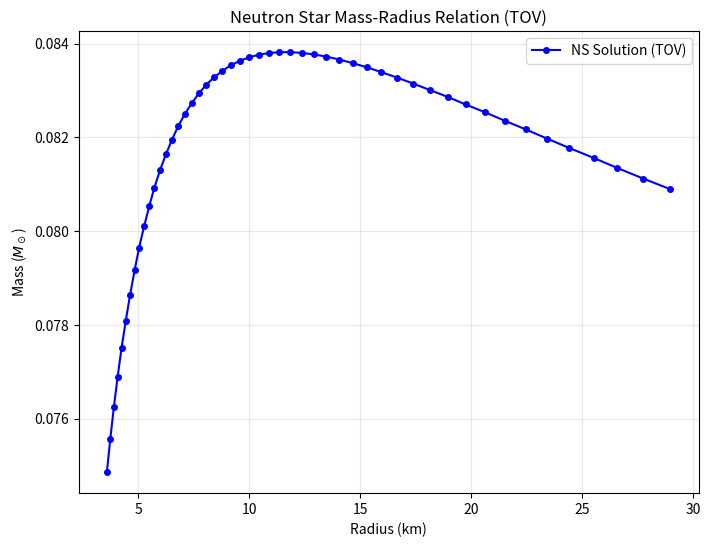

Write the Python code that produced this figure.
import numpy as np
import matplotlib.pyplot as plt
from scipy.integrate import solve_ivp

# --- Geometric Units ---
# Fundamental constants (CGS)
G_cgs = 6.674e-8
c_cgs = 2.99792e10
M_sun_cgs = 1.989e33

# Geometric Scaling Factors (G = c = 1)
M_scale = M_sun_cgs                         # Mass Scale
L_scale = (G_cgs * M_scale) / (c_cgs**2)    # Length Scale
T_scale = L_scale / c_cgs                   # Time Scale
Rho_scale = M_scale / (L_scale**3)          # Density Scale
Pres_scale = Rho_scale * (c_cgs**2)         # Pressure Scale

print(f"--- Geometric Units ---")
print(f"Length Scale: {L_scale/1e5:.4f} km")
print(f"Density Scale: {Rho_scale:.4e} g/cm^3")

# --- Equation of State (EOS) Setup ---
# Parameters for Neutron Star (Read et al.)
Gamma = 1.3569
P_ref_cgs = 1.5689e31       # dyne/cm^2
rho_ref_cgs = 10.0**13      # g/cm^3

# Calculate K in CGS: P = K * rho^Gamma
K_cgs = P_ref_cgs / (rho_ref_cgs**Gamma)

# Convert K to Code Units:
K_code = K_cgs * (Rho_scale**Gamma) / Pres_scale
print(f"EOS Constant K (Code Units): {K_code:.6f}")

def get_rho_total(p, K=K_code, Gamma=Gamma):
    """
    Inverts the EOS to find Total Energy Density (rho) from Pressure (p).
    EOS: p = K * rho_r^Gamma
    rho = rho_r + p / (Gamma - 1)
    """
    if p <= 0: return 0.0
  
    rho_r = (p / K)**(1.0/Gamma)            # Rest mass density
    rho_total = rho_r + p / (Gamma - 1.0)   # Total energy density

    return rho_total

# --- TOV Solver ---
def tov_derivs(r, y, K, Gamma):
    """
    Solves the Tolman-Oppenheimer-Volkoff equations.
    y = [pressure, mass, nu]
    """
    p, m, nu = y
    
    if p <= 0: return [0, 0, 0] # Vacuum
    
    # Get total density
    rho = get_rho_total(p, K, Gamma)
    
    # Singularity handling at r=0
    if r == 0: return [0, 0, 0]
    
    denom = r * (r - 2*m)
    dnu_dr = 2 * (m + 4 * np.pi * r**3 * p) / denom

    # TOV Hydrostatic Equilibrium
    dp_dr = -0.5 * (rho + p) * dnu_dr
    dm_dr = 4 * np.pi * r**2 * rho
    
    return [dp_dr, dm_dr, dnu_dr]

def solve_star(rho_c_code):
    """Integrates a single star from center (rho_c) to surface (p=0)."""
    
    # Initial Conditions (Near center to avoid r=0)
    r_min = 1e-4
    
    # Central Pressure
    p_c = K_code * (rho_c_code**Gamma)
    rho_total_c = rho_c_code + p_c/(Gamma - 1)
    
    # Initial Mass (Volume * Density)
    m0 = (4/3) * np.pi * r_min**3 * rho_total_c
    
    # Initial State: [Pressure, Mass, Nu]
    # We set nu(0)=0 arbitrarily
    y0 = [p_c, m0, 0.0]
    
    # Stop condition: Pressure = 0
    def surface_event(r, y, K, G): return y[0]
    surface_event.terminal = True
    surface_event.direction = -1
    
    sol = solve_ivp(
        fun=tov_derivs,
        t_span=(r_min, 50.0), # Integrate far enough to find surface
        y0=y0,
        args=(K_code, Gamma),
        events=surface_event,
        rtol=1e-6, atol=1e-10
    )
    
    if sol.t_events[0].size > 0:
        # Extract Radius and Mass in Code Units
        R_code = sol.t_events[0][0]
        M_code = sol.y_events[0][0][1]
        
        # Convert to Physical Units
        R_km = R_code * (L_scale / 1e5) # cm -> km
        M_sun = M_code # M_scale is M_sun
        
        return R_km, M_sun
    return None, None

# --- Main Execution  ---
if __name__ == "__main__":
    print("Generating M-R Curve for Neutron Stars...")
    
    # Sweep over central rest-mass densities
    # Typical NS range: 10^14 to 10^16 g/cm^3
    # In Code Units: 1e14/6e17 ~ 1e-4  to  1e16/6e17 ~ 0.02
    # We'll go a bit wider to see the full curve
    rho_range = np.logspace(-4, -1.2, 50) 
    
    radii = []
    masses = []
    
    for rho_c in rho_range:
        r, m = solve_star(rho_c)
        if r is not None:
            radii.append(r)
            masses.append(m)
            
    # --- Plotting ---
    plt.figure(figsize=(8, 6))
    plt.plot(radii, masses, 'b-o', markersize=4, label='NS Solution (TOV)')
    
    plt.xlabel('Radius (km)')
    plt.ylabel(r'Mass ($M_\odot$)')
    plt.title('Neutron Star Mass-Radius Relation (TOV)')
    plt.grid(True, alpha=0.3)
    plt.legend()
    
    # Invert X axis? Sometimes done in astro, but standard is fine.
    # We just want to see the curve.
    
    plt.savefig('ns_mass_radius.png')
    plt.show()
    
    print(f"Max Mass found: {max(masses):.4f} M_sun")